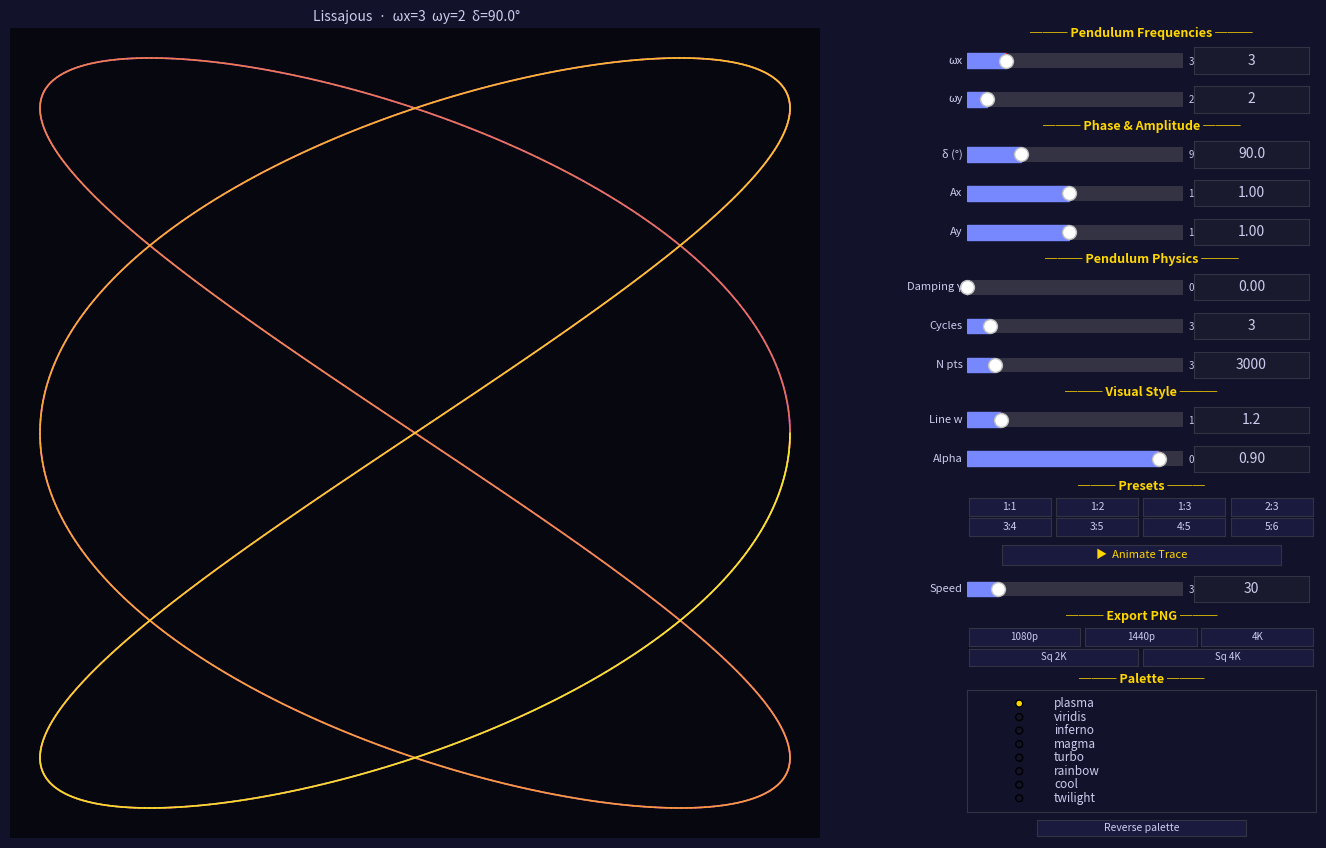

Reproduce this figure in Python.
#!/usr/bin/env python3
"""
Lissajous Explorer
==================
Physical simulation of the classic double-pendulum Lissajous drawing machine.

The original instrument used two pendulums swinging at right angles — one
controlling horizontal motion, one vertical — with a light or stylus tracing
the combined path onto paper or sand.

Equations
---------
  x(t) = Ax · exp(-γ·t/T) · sin(ωx·t + δ)
  y(t) = Ay · exp(-γ·t/T) · sin(ωy·t)

where T is the total trace duration, so damping is always relative.
Integer ratios ωx:ωy create closed (Lissajous) curves.
Non-integer ratios produce slowly-rotating open paths.

Controls
--------
  Frequencies  : ωx, ωy — integer ratios create closed curves
  Phase        : δ (0–360°) — shifts/rotates the pattern
  Amplitudes   : Ax, Ay — relative reach of each pendulum
  Damping γ    : 0 = ideal frictionless pendulum; >0 = decay spiral
  Cycles       : how many periods to trace
  Visual style : line width, alpha, gradient palette
  Presets      : 8 classic ratio configurations
  Animate trace: watch the pen trace the path in real time; speed adjustable

Usage
-----
    conda run -n maths_fun python3 lissajous_explorer.py
"""

import numpy as np
import matplotlib.pyplot as plt
import matplotlib.gridspec as gridspec
from matplotlib.collections import LineCollection
from matplotlib.widgets import Slider, RadioButtons, Button, TextBox
from matplotlib.animation import FuncAnimation

# ── Colour scheme ─────────────────────────────────────────────────────────────

CTRL_BG = "#12122a"
CTRL_FG = "#ccccee"
ACC_C   = "#7788ff"
GOLD    = "#FFD700"
BTN_OFF = "#1a1a3e"
BTN_ON  = "#1a3a50"
DARK_BG = "#07070f"

# Export sizes mirroring spirograph.py
EXPORT_SIZES = [
    ("1080p",  1920, 1080),
    ("1440p",  2560, 1440),
    ("4K",     3840, 2160),
    ("Sq 2K",  2160, 2160),
    ("Sq 4K",  4096, 4096),
]


class LissajousExplorer:

    PALETTES = [
        "plasma", "viridis", "inferno", "magma",
        "turbo", "rainbow", "cool", "twilight",
    ]

    # (label, ωx, ωy, δ°, cycles)
    PRESETS = [
        ("1:1",   1, 1, 90, 1),
        ("1:2",   1, 2, 90, 2),
        ("1:3",   1, 3, 90, 3),
        ("2:3",   2, 3, 90, 3),
        ("3:4",   3, 4, 90, 4),
        ("3:5",   3, 5, 90, 5),
        ("4:5",   4, 5, 90, 5),
        ("5:6",   5, 6, 90, 6),
    ]

    DEFAULTS = dict(
        omega_x     = 3,
        omega_y     = 2,
        phase       = 90.0,
        amp_x       = 1.0,
        amp_y       = 1.0,
        damping     = 0.0,
        cycles      = 3,
        n_points    = 3000,
        line_width  = 1.2,
        line_alpha  = 0.90,
        anim_speed  = 30,
        palette     = "plasma",
        reverse_pal = False,
    )

    def __init__(self):
        for k, v in self.DEFAULTS.items():
            setattr(self, k, v)

        self._batch     = False
        self._anim      = None
        self._anim_idx  = 0

        # Computation cache — keyed by physics params so visual-only
        # changes (line_width, alpha, palette) skip the numpy work.
        self._cache_key = None
        self._xs = self._ys = self._ts = None
        # Pre-built segment arrays for animation (set at anim start)
        self._segs = self._ct = None

        self._build_figure()
        self._draw()

    # ── Figure layout ──────────────────────────────────────────────────────────

    def _build_figure(self):
        plt.rcParams.update({
            "figure.facecolor": CTRL_BG,
            "axes.facecolor":   CTRL_BG,
            "axes.edgecolor":   "#334",
            "text.color":       CTRL_FG,
            "xtick.color":      "#556",
            "ytick.color":      "#556",
        })

        self.fig = plt.figure(figsize=(15, 9), facecolor=CTRL_BG)
        if self.fig.canvas.manager is not None:
            self.fig.canvas.manager.set_window_title("Lissajous Explorer")

        outer = gridspec.GridSpec(
            1, 2, width_ratios=[3, 1],
            left=0.03, right=0.98, top=0.94, bottom=0.04, wspace=0.04,
        )

        # ── Canvas ────────────────────────────────────────────────────────────
        self.ax = self.fig.add_subplot(outer[0], facecolor=DARK_BG)
        self.ax.set_aspect("equal")
        for sp in self.ax.spines.values():
            sp.set_visible(False)
        self.ax.set_xticks([])
        self.ax.set_yticks([])

        self.title = self.fig.text(
            0.38, 0.96, "", ha="center", va="top",
            color=CTRL_FG, fontsize=10,
        )

        # ── Control panel ─────────────────────────────────────────────────────
        heights = [
            0.4,              # "Pendulum Frequencies" header   [0]
            1.3, 1.3,         # ωx, ωy                          [1,2]
            0.4,              # "Phase & Amplitude" header        [3]
            1.3, 1.3, 1.3,   # phase, Ax, Ay                    [4,5,6]
            0.4,              # "Pendulum Physics" header         [7]
            1.3, 1.3, 1.3,   # damping, cycles, n_points         [8,9,10]
            0.4, 1.3, 1.3,   # "Visual Style" header + lw, alpha [11,12,13]
            0.4, 1.6,        # "Presets" header + 4×2 grid       [14,15]
            0.9,             # animate trace button              [16]
            1.3,             # anim speed slider                 [17]
            0.4, 1.6,        # "Export" header + 2 rows buttons  [18,19]
            0.4, 4.8,        # "Palette" header + radio          [20,21]
            0.8,             # reverse button                    [22]
        ]
        ctrl = gridspec.GridSpecFromSubplotSpec(
            len(heights), 1, subplot_spec=outer[1],
            hspace=0.2, height_ratios=heights,
        )

        def hdr(row, text):
            a = self.fig.add_subplot(ctrl[row], facecolor=CTRL_BG)
            a.set_axis_off()
            a.text(0.5, 0.5, text, ha="center", va="center",
                   color=GOLD, fontsize=9, fontweight="bold")

        def plain_btn(ax, text, active=False):
            b = Button(ax, text, color=BTN_ON if active else BTN_OFF,
                       hovercolor="#223355")
            b.label.set_color(CTRL_FG)
            b.label.set_fontsize(8)
            return b

        # ── Frequencies ───────────────────────────────────────────────────────
        hdr(0, "─── Pendulum Frequencies ───")
        self.sl_wx, self.tb_wx = self._slider_tb_row(
            ctrl, 1, "ωx", 1, 12, self.omega_x, "%d", int, "omega_x")
        self.sl_wy, self.tb_wy = self._slider_tb_row(
            ctrl, 2, "ωy", 1, 12, self.omega_y, "%d", int, "omega_y")

        # ── Phase & Amplitudes ────────────────────────────────────────────────
        hdr(3, "─── Phase & Amplitude ───")
        self.sl_phase, self.tb_phase = self._slider_tb_row(
            ctrl, 4, "δ (°)", 0.0, 360.0, self.phase, "%.1f", float, "phase")
        self.sl_ax, self.tb_ax = self._slider_tb_row(
            ctrl, 5, "Ax", 0.1, 2.0, self.amp_x, "%.2f", float, "amp_x")
        self.sl_ay, self.tb_ay = self._slider_tb_row(
            ctrl, 6, "Ay", 0.1, 2.0, self.amp_y, "%.2f", float, "amp_y")

        # ── Pendulum physics ──────────────────────────────────────────────────
        hdr(7, "─── Pendulum Physics ───")
        self.sl_damp, self.tb_damp = self._slider_tb_row(
            ctrl, 8, "Damping γ", 0.0, 8.0, self.damping, "%.2f", float, "damping")
        self.sl_cyc, self.tb_cyc = self._slider_tb_row(
            ctrl, 9, "Cycles", 1, 20, self.cycles, "%d", int, "cycles")
        self.sl_n, self.tb_n = self._slider_tb_row(
            ctrl, 10, "N pts", 500, 20000, self.n_points, "%d", int, "n_points")

        # ── Visual style ──────────────────────────────────────────────────────
        hdr(11, "─── Visual Style ───")
        self.sl_lw, self.tb_lw = self._slider_tb_row(
            ctrl, 12, "Line w", 0.3, 6.0, self.line_width, "%.1f", float, "line_width")
        self.sl_la, self.tb_la = self._slider_tb_row(
            ctrl, 13, "Alpha", 0.1, 1.0, self.line_alpha, "%.2f", float, "line_alpha")

        # ── Presets (4×2 grid) ────────────────────────────────────────────────
        hdr(14, "─── Presets ───")
        ax_pre = self.fig.add_subplot(ctrl[15], facecolor=CTRL_BG)
        ax_pre.set_axis_off()
        self._preset_btns = []
        for i, (lbl, ox, oy, ph, cyc) in enumerate(self.PRESETS):
            col = i % 4
            row = i // 4
            x0 = col / 4 + 0.005
            y0 = (1 - row) / 2 + 0.04
            a = ax_pre.inset_axes([x0, y0, 0.235, 0.44])
            b = plain_btn(a, lbl)
            b.label.set_fontsize(7.5)
            b.on_clicked(lambda _, ox=ox, oy=oy, ph=ph, cyc=cyc:
                         self._apply_preset(ox, oy, ph, cyc))
            self._preset_btns.append(b)

        # ── Animate trace ─────────────────────────────────────────────────────
        ax_ab = self.fig.add_subplot(ctrl[16], facecolor=CTRL_BG)
        ax_ab.set_axis_off()
        ax_anim = ax_ab.inset_axes([0.1, 0.05, 0.80, 0.90])
        self._btn_anim = Button(ax_anim, "▶  Animate Trace",
                                color=BTN_OFF, hovercolor="#223355")
        self._btn_anim.label.set_color(GOLD)
        self._btn_anim.label.set_fontsize(8)
        self._btn_anim.on_clicked(self._toggle_anim)

        self.sl_speed, self.tb_speed = self._slider_tb_row(
            ctrl, 17, "Speed", 1, 200, self.anim_speed, "%d", int, "anim_speed",
            draw=False)   # read live during animation — must not interrupt it

        # ── Export ────────────────────────────────────────────────────────────
        hdr(18, "─── Export PNG ───")
        ax_exp = self.fig.add_subplot(ctrl[19], facecolor=CTRL_BG)
        ax_exp.set_axis_off()
        self._export_btns = []
        # Row 1: first 3 sizes; Row 2: last 2 sizes
        rows = [EXPORT_SIZES[:3], EXPORT_SIZES[3:]]
        for ri, row_sizes in enumerate(rows):
            n = len(row_sizes)
            for ci, (lbl, ew, eh) in enumerate(row_sizes):
                x0 = ci / n + 0.005
                y0 = (1 - ri) / 2 + 0.04
                a = ax_exp.inset_axes([x0, y0, 0.99 / n - 0.01, 0.44])
                b = plain_btn(a, lbl)
                b.label.set_fontsize(7)
                b.on_clicked(lambda _, ew=ew, eh=eh: self._export(ew, eh))
                self._export_btns.append(b)

        # ── Palette ───────────────────────────────────────────────────────────
        hdr(20, "─── Palette ───")
        ax_pal = self.fig.add_subplot(ctrl[21], facecolor=CTRL_BG)
        self.radio_pal = RadioButtons(
            ax_pal, self.PALETTES,
            active=self.PALETTES.index(self.palette),
            activecolor=GOLD,
        )
        for lbl in self.radio_pal.labels:
            lbl.set_color(CTRL_FG)
            lbl.set_fontsize(8.5)
        self.radio_pal.on_clicked(lambda lbl: self._set(palette=lbl))

        ax_rev = self.fig.add_subplot(ctrl[22], facecolor=CTRL_BG)
        ax_rev.set_axis_off()
        ax_rb = ax_rev.inset_axes([0.20, 0.1, 0.60, 0.8])
        self._btn_rev = plain_btn(ax_rb, "Reverse palette")
        self._btn_rev.label.set_fontsize(7.5)
        self._btn_rev.on_clicked(lambda _: self._toggle_reverse())

    # ── Slider + TextBox factory ───────────────────────────────────────────────

    def _slider_tb_row(self, ctrl, row, label, vmin, vmax, vinit, fmt, cast, attr,
                       draw=True):
        """One GridSpec row: 62% slider + 33% TextBox. Returns (slider, textbox).

        draw=False: only update the attribute (used for live-read params like
        anim_speed that do not require a redraw and must not interrupt animation).
        """
        ax_row = self.fig.add_subplot(ctrl[row], facecolor=CTRL_BG)
        ax_row.set_axis_off()
        ax_sl = ax_row.inset_axes([0.00, 0.05, 0.62, 0.90])
        ax_tb = ax_row.inset_axes([0.65, 0.10, 0.33, 0.80])

        sl = Slider(ax_sl, label, vmin, vmax, valinit=vinit,
                    color=ACC_C, track_color="#334")
        sl.label.set_color(CTRL_FG);   sl.label.set_fontsize(8)
        sl.valtext.set_color(CTRL_FG); sl.valtext.set_fontsize(7)

        tb = TextBox(ax_tb, "", initial=fmt % vinit, textalignment="center")
        tb.text_disp.set_color(CTRL_FG)
        tb.ax.set_facecolor("#1a1a2e")

        def on_sl_changed(val):
            setattr(self, attr, cast(val))
            if not self._batch:
                tb.set_val(fmt % cast(val))
                if draw:
                    self._draw()

        def on_tb_submit(text):
            try:
                v = float(text.strip())
                v = max(vmin, min(vmax, v))
                sl.set_val(cast(v))         # triggers on_sl_changed → redraw
            except ValueError:
                tb.set_val(fmt % getattr(self, attr))   # revert bad input

        sl.on_changed(on_sl_changed)
        tb.on_submit(on_tb_submit)
        return sl, tb

    # ── Physics ────────────────────────────────────────────────────────────────

    def _cache_key_now(self):
        return (self.omega_x, self.omega_y, self.phase,
                self.amp_x, self.amp_y, self.damping,
                self.cycles, self.n_points)

    def _compute(self):
        """Return (x, y, t) — cached when physics params are unchanged."""
        key = self._cache_key_now()
        if key != self._cache_key:
            T   = 2 * np.pi * self.cycles
            t   = np.linspace(0, T, int(self.n_points))
            env = np.exp(-self.damping * t / max(T, 1e-12))
            ph  = np.radians(self.phase)
            self._xs = self.amp_x * env * np.sin(self.omega_x * t + ph)
            self._ys = self.amp_y * env * np.sin(self.omega_y * t)
            self._ts = t
            self._cache_key = key
            self._segs = self._ct = None   # invalidate animation buffers
        return self._xs, self._ys, self._ts

    def _ensure_anim_buffers(self):
        """Pre-build segment + colour arrays once per physics config."""
        if self._segs is not None:
            return
        x, y, t = self._compute()
        pts = np.column_stack([x, y]).reshape(-1, 1, 2)
        self._segs = np.concatenate([pts[:-1], pts[1:]], axis=1)
        self._ct   = t[:-1] / t[-1]

    # ── Static draw ────────────────────────────────────────────────────────────

    def _setup_ax(self):
        self.ax.cla()
        self.ax.set_facecolor(DARK_BG)
        self.ax.set_aspect("equal")
        for sp in self.ax.spines.values():
            sp.set_visible(False)
        self.ax.set_xticks([])
        self.ax.set_yticks([])
        mx = max(self.amp_x, self.amp_y) * 1.08
        self.ax.set_xlim(-mx, mx)
        self.ax.set_ylim(-mx, mx)
        return mx

    def _make_lc(self, segs, c_t):
        cname = self.palette + ("_r" if self.reverse_pal else "")
        lc = LineCollection(segs, cmap=cname, norm=plt.Normalize(0, 1),
                            linewidth=self.line_width, alpha=self.line_alpha,
                            capstyle="round")
        lc.set_array(c_t)
        return lc

    def _update_title(self):
        ratio = f"ωx={self.omega_x}  ωy={self.omega_y}  δ={self.phase:.1f}°"
        damp  = f"   γ={self.damping:.2f}" if self.damping > 1e-4 else ""
        self.title.set_text(f"Lissajous  ·  {ratio}{damp}")

    def _draw(self):
        if self._batch:
            return
        # Stop any running animation so we return to static view
        if self._anim is not None:
            self._stop_anim()

        x, y, t = self._compute()
        self._setup_ax()

        pts  = np.column_stack([x, y]).reshape(-1, 1, 2)
        segs = np.concatenate([pts[:-1], pts[1:]], axis=1)
        c_t  = t[:-1] / t[-1]

        self.ax.add_collection(self._make_lc(segs, c_t))
        self._update_title()
        self.fig.canvas.draw_idle()

    # ── Control helpers ────────────────────────────────────────────────────────

    def _set(self, **kw):
        for k, v in kw.items():
            setattr(self, k, v)
        self._draw()

    def _apply_preset(self, ox, oy, phase, cycles):
        self._batch = True
        self.sl_wx.set_val(ox);          self.omega_x = ox
        self.sl_wy.set_val(oy);          self.omega_y = oy
        self.sl_phase.set_val(phase);    self.phase   = float(phase)
        self.sl_cyc.set_val(cycles);     self.cycles  = cycles
        self.tb_wx.set_val("%d" % ox)
        self.tb_wy.set_val("%d" % oy)
        self.tb_phase.set_val("%.1f" % phase)
        self.tb_cyc.set_val("%d" % cycles)
        self._batch = False
        self._draw()

    def _toggle_reverse(self):
        self.reverse_pal = not self.reverse_pal
        self._draw()

    # ── Trace animation ────────────────────────────────────────────────────────

    def _stop_anim(self):
        if self._anim is not None:
            self._anim.event_source.stop()
            self._anim = None
        self._btn_anim.label.set_text("▶  Animate Trace")
        self._btn_anim.label.set_color(GOLD)

    def _toggle_anim(self, _):
        if self._anim is not None:
            self._stop_anim()
            self._draw()      # restore full static trace
            return

        # ── start animation ───────────────────────────────────────────────────
        self._compute()            # ensure cache is warm
        self._ensure_anim_buffers()
        self._anim_idx = 0

        self._setup_ax()

        cname = self.palette + ("_r" if self.reverse_pal else "")

        # Growing trace — updated in-place each frame
        self._anim_lc = LineCollection(
            [], cmap=cname, norm=plt.Normalize(0, 1),
            linewidth=self.line_width, alpha=self.line_alpha, capstyle="round",
        )
        self.ax.add_collection(self._anim_lc)

        # Pen dot at current position
        self._anim_dot, = self.ax.plot(
            [], [], "o", color="white", markersize=5, zorder=10,
            markeredgewidth=0,
        )

        self._update_title()
        self._btn_anim.label.set_text("◼  Stop")
        self._btn_anim.label.set_color("#ff6644")

        n_segs = len(self._segs)

        def _step(_frame):
            k = min(self._anim_idx + self.anim_speed, n_segs)
            self._anim_idx = k

            self._anim_lc.set_segments(self._segs[:k])
            self._anim_lc.set_array(self._ct[:k])

            if k < n_segs:
                px, py = self._xs[k], self._ys[k]
                self._anim_dot.set_data([px], [py])
            else:
                self._anim_dot.set_data([], [])
                self._anim_idx = 0   # loop

            return self._anim_lc, self._anim_dot

        self._anim = FuncAnimation(
            self.fig, _step, interval=30,
            blit=True, cache_frame_data=False,
        )
        self.fig.canvas.draw_idle()

    # ── Export ────────────────────────────────────────────────────────────────

    def _export(self, W, H):
        # figsize in inches at 100 dpi → exactly W×H pixels
        fig2 = plt.figure(figsize=(W / 100, H / 100), dpi=100, facecolor=DARK_BG)
        ax2  = fig2.add_subplot(111, facecolor=DARK_BG)
        ax2.set_aspect("equal")
        ax2.set_axis_off()

        x, y, t = self._compute()
        pts  = np.column_stack([x, y]).reshape(-1, 1, 2)
        segs = np.concatenate([pts[:-1], pts[1:]], axis=1)
        c_t  = t[:-1] / t[-1]
        lw   = max(1.0, self.line_width * min(W, H) / 900)   # scale lw to output size

        cname = self.palette + ("_r" if self.reverse_pal else "")
        lc = LineCollection(segs, cmap=cname, norm=plt.Normalize(0, 1),
                            linewidth=lw, alpha=self.line_alpha,
                            capstyle="round")
        lc.set_array(c_t)
        ax2.add_collection(lc)
        mx = max(self.amp_x, self.amp_y) * 1.05
        ax2.set_xlim(-mx, mx)
        ax2.set_ylim(-mx, mx)

        fig2.tight_layout(pad=0)
        fname = (f"lissajous_{self.omega_x}v{self.omega_y}"
                 f"_d{self.phase:.0f}_g{self.damping:.2f}"
                 f"_{self.palette}_{W}x{H}.png")
        fig2.savefig(fname, dpi=100, bbox_inches="tight", facecolor=DARK_BG)
        plt.close(fig2)
        print(f"Saved: {fname}")

    def run(self):
        plt.show()


if __name__ == "__main__":
    LissajousExplorer().run()
